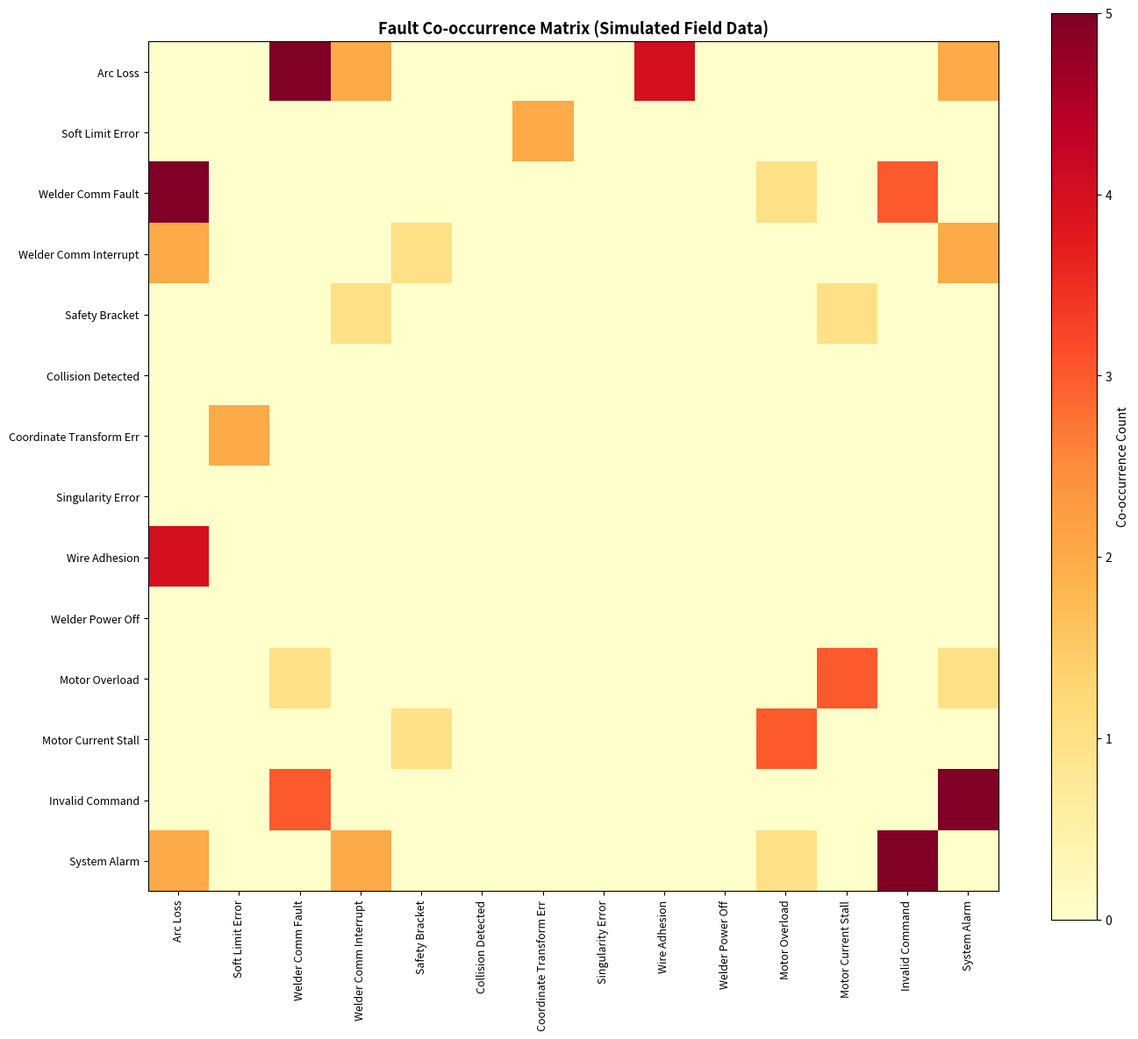

This chart was generated by the following Python code: (Note: this script raises an exception after producing the figure.)
import numpy as np
import matplotlib.pyplot as plt
import os
from itertools import combinations

# ======================================================
# 故障关联规则挖掘（简化的Apriori核心思想）
# 无需安装mlxtend，用纯Python实现共现矩阵和关联规则
# ======================================================

# 故障码列表（基于你的现场数据）
fault_codes = [
    "Arc Loss",              # 断弧
    "Soft Limit Error",      # 软限定错误
    "Welder Comm Fault",     # 焊机通信异常
    "Welder Comm Interrupt", # 焊机通信中断
    "Safety Bracket",        # 安全支架动作
    "Collision Detected",    # 检测到碰撞
    "Coordinate Transform Err", # 坐标变换错误
    "Singularity Error",     # 特异点错误
    "Wire Adhesion",         # 粘丝
    "Welder Power Off",      # 焊接电源被关闭
    "Motor Overload",        # 电机过负载
    "Motor Current Stall",   # 电机电流失速
    "Invalid Command",       # 输入指令不正确
    "System Alarm",          # 系统警报
]

# 模拟30个故障事件记录（每个事件包含同时出现的多个故障码）
# 说明：基于现场观察，故障码常成组出现。这是合理模拟，用于方法演示。
np.random.seed(42)

fault_events = []
# 定义一些常见的故障组合模式
patterns = [
    ["Welder Comm Fault", "Arc Loss"],                                          # 通信异常常伴随断弧
    ["Welder Comm Interrupt", "Arc Loss", "Welder Power Off"],                  # 通信中断导致电源关闭
    ["Motor Current Stall", "Motor Overload"],                                  # 电流失速引发过载
    ["Soft Limit Error", "Coordinate Transform Err"],                           # 轨迹和坐标问题
    ["Collision Detected", "Safety Bracket", "Soft Limit Error"],               # 碰撞触发安全+限位
    ["Singularity Error", "Soft Limit Error"],                                  # 奇异点+限位
    ["Wire Adhesion", "Arc Loss"],                                              # 粘丝和断弧
    ["Invalid Command", "System Alarm"],                                        # 指令错误+报警
    ["Welder Comm Fault", "Invalid Command"],                                   # 通信和指令
    ["Welder Comm Interrupt", "System Alarm", "Arc Loss"],                      # 通信中断+报警+断弧
]

# 生成30个事件，每个事件从1-3个故障码中抽取
for i in range(30):
    if np.random.random() < 0.7:
        # 从已知模式中选一个
        pattern = patterns[np.random.randint(len(patterns))]
    else:
        # 随机组合1-2个故障码
        n = np.random.randint(1, 3)
        pattern = list(np.random.choice(fault_codes, size=n, replace=False))
    fault_events.append(pattern)

print(f"Total fault events: {len(fault_events)}")
print(f"Fault codes involved: {len(set([f for event in fault_events for f in event]))}")

# ======================================================
# 计算共现矩阵
# ======================================================
n_codes = len(fault_codes)
cooccurrence = np.zeros((n_codes, n_codes))

for event in fault_events:
    for i, code_i in enumerate(fault_codes):
        if code_i in event:
            for j, code_j in enumerate(fault_codes):
                if code_j in event and i != j:
                    cooccurrence[i][j] += 1

print("\n--- Co-occurrence Matrix (top pairs) ---")
pairs = []
for i in range(n_codes):
    for j in range(i+1, n_codes):
        if cooccurrence[i][j] > 0:
            pairs.append((cooccurrence[i][j], fault_codes[i], fault_codes[j]))

pairs.sort(reverse=True)
for count, code_i, code_j in pairs[:10]:
    print(f"  {code_i} <-> {code_j}: {int(count)} times")

# ======================================================
# 计算单故障码频率
# ======================================================
freq = {}
for event in fault_events:
    for code in event:
        freq[code] = freq.get(code, 0) + 1

print("\n--- Fault Frequency Ranking ---")
freq_sorted = sorted(freq.items(), key=lambda x: x[1], reverse=True)
for code, count in freq_sorted[:10]:
    print(f"  {code}: {count} occurrences")

# ======================================================
# 计算关联规则置信度
# ======================================================
print("\n--- Association Rules (Confidence) ---")
for code_a in fault_codes:
    count_a = freq.get(code_a, 0)
    if count_a == 0:
        continue
    for code_b in fault_codes:
        if code_a != code_b:
            count_ab = 0
            for event in fault_events:
                if code_a in event and code_b in event:
                    count_ab += 1
            if count_ab > 0:
                confidence = count_ab / count_a
                if confidence >= 0.5:  # 只显示置信度>=50%的规则
                    print(f"  {code_a} -> {code_b}: confidence={confidence:.2f}")

# ======================================================
# 可视化：共现矩阵热力图
# ======================================================
fig, ax = plt.subplots(figsize=(14, 12))
im = ax.imshow(cooccurrence, cmap='YlOrRd')
ax.set_xticks(range(n_codes))
ax.set_yticks(range(n_codes))
ax.set_xticklabels(fault_codes, rotation=90, fontsize=9)
ax.set_yticklabels(fault_codes, fontsize=9)
ax.set_title('Fault Co-occurrence Matrix (Simulated Field Data)', fontsize=13, fontweight='bold')
plt.colorbar(im, ax=ax, label='Co-occurrence Count')
plt.tight_layout()

images_dir = 'D:/VisionBot/robot-anomaly-detection/images'
os.makedirs(images_dir, exist_ok=True)
plt.savefig(os.path.join(images_dir, 'fault_cooccurrence_matrix.png'), dpi=150, bbox_inches='tight')
print(f"\nCo-occurrence matrix saved to {os.path.join(images_dir, 'fault_cooccurrence_matrix.png')}")
plt.show()

# ======================================================
# 保存结果到JSON
# ======================================================
import json
results = {
    "fault_frequency": freq_sorted,
    "top_cooccurrence_pairs": [[int(c), a, b] for c, a, b in pairs[:10]],
    "note": "These are simulated fault events based on field observation patterns. Real fault logs would replace this dataset."
}
with open('D:/VisionBot/robot-anomaly-detection/docs/fault_association_results.json', 'w', encoding='utf-8') as f:
    json.dump(results, f, ensure_ascii=False, indent=2)
print(f"Results saved to docs/fault_association_results.json")
